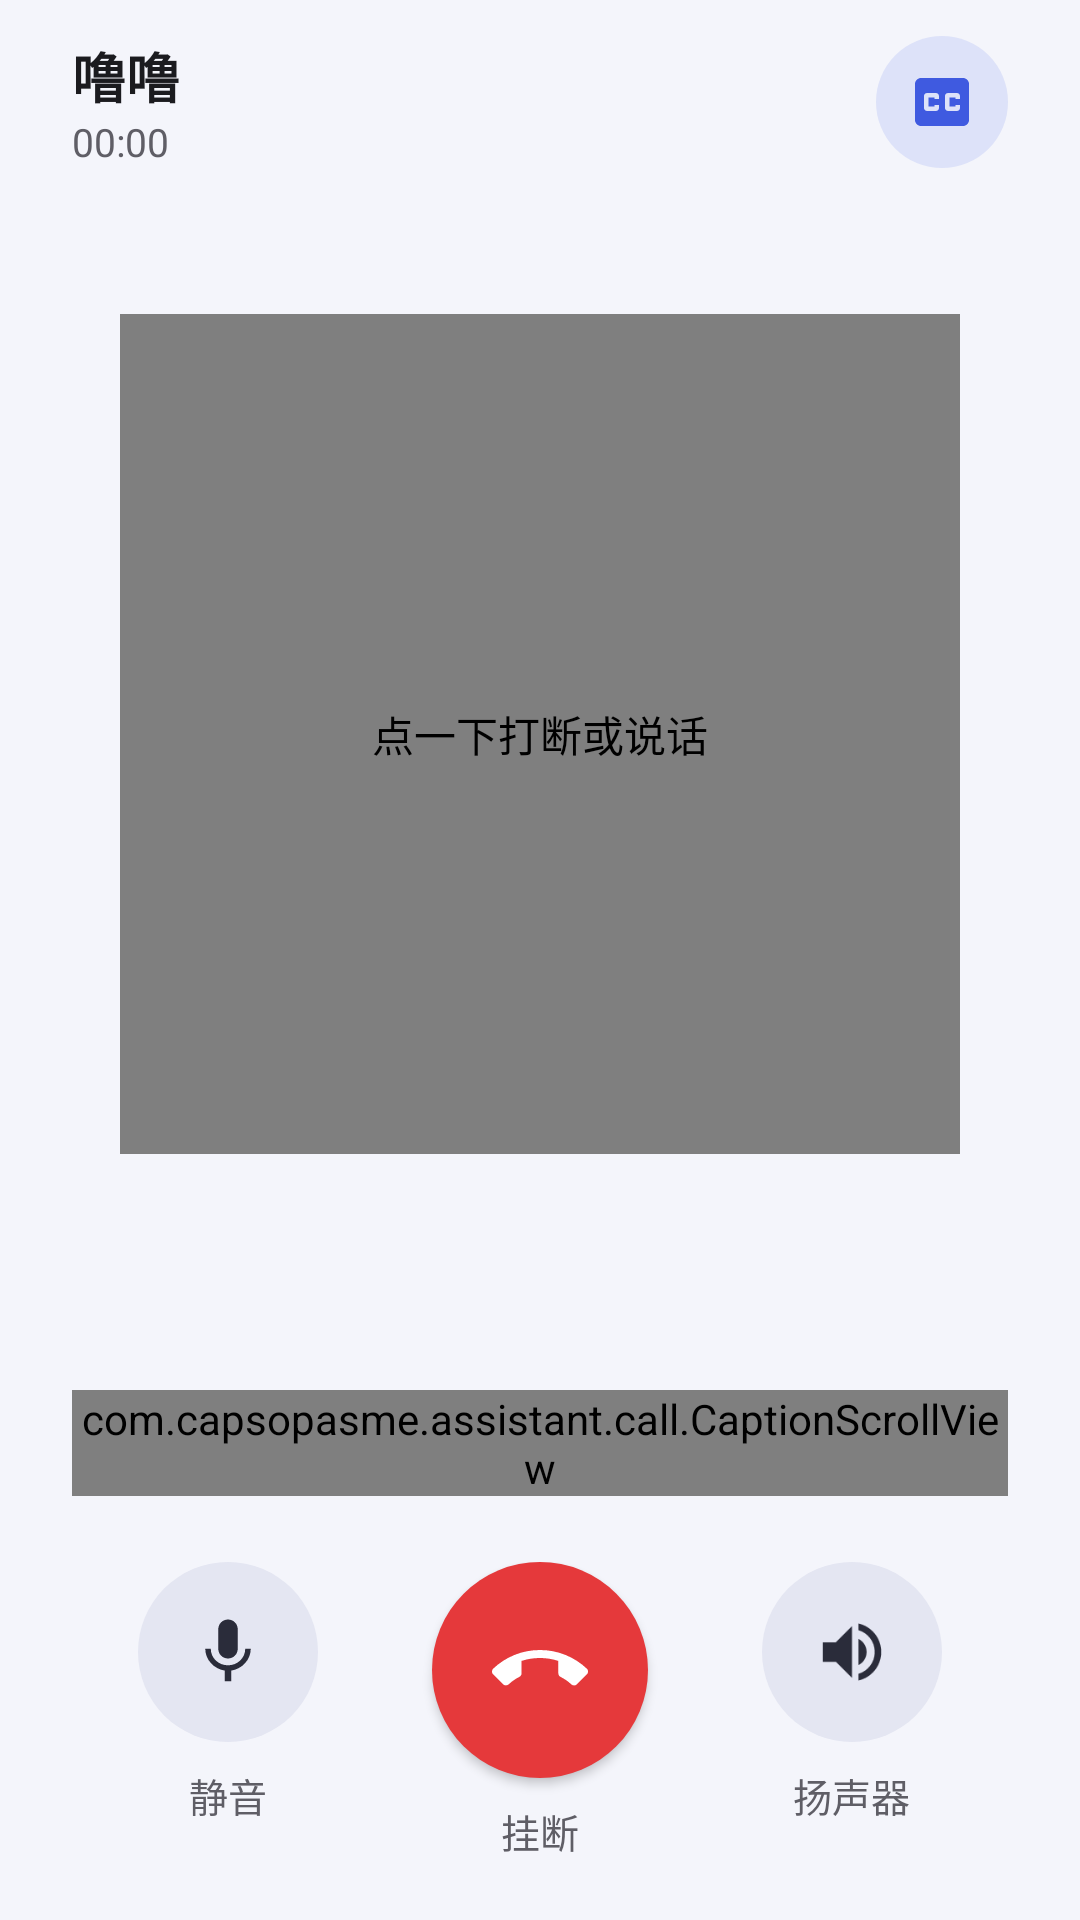

Android layout source for this screen:
<!-- AndroidManifest.xml: activity theme Theme.Call -->
<!-- res/layout/activity_call.xml -->
<?xml version="1.0" encoding="utf-8"?>
<FrameLayout xmlns:android="http://schemas.android.com/apk/res/android"
    android:layout_width="match_parent"
    android:layout_height="match_parent">

    <LinearLayout
        android:id="@+id/callRoot"
        android:layout_width="match_parent"
        android:layout_height="match_parent"
        android:background="@color/call_bg"
        android:orientation="vertical"
        android:paddingStart="24dp"
        android:paddingEnd="24dp">

        
        <LinearLayout
            android:layout_width="match_parent"
            android:layout_height="wrap_content"
            android:layout_marginTop="12dp"
            android:gravity="center_vertical"
            android:orientation="horizontal">

            <LinearLayout
                android:layout_width="0dp"
                android:layout_height="wrap_content"
                android:layout_weight="1"
                android:orientation="vertical">

                <TextView
                    android:layout_width="wrap_content"
                    android:layout_height="wrap_content"
                    android:text="噜噜"
                    android:textColor="@color/text_primary"
                    android:textSize="18sp"
                    android:textStyle="bold" />

                <Chronometer
                    android:id="@+id/duration"
                    android:layout_width="wrap_content"
                    android:layout_height="wrap_content"
                    android:textColor="@color/text_secondary"
                    android:textSize="13sp" />
            </LinearLayout>

            <ImageButton
                android:id="@+id/captionsToggle"
                android:layout_width="44dp"
                android:layout_height="44dp"
                android:background="@drawable/bg_round_button"
                android:contentDescription="字幕"
                android:padding="10dp"
                android:scaleType="fitCenter"
                android:src="@drawable/ic_captions"
                android:tint="@color/accent" />
        </LinearLayout>

        
        <FrameLayout
            android:layout_width="match_parent"
            android:layout_height="0dp"
            android:layout_weight="1">

            <com.capsopasme.assistant.call.OrbView
                android:id="@+id/orb"
                android:layout_width="280dp"
                android:layout_height="280dp"
                android:layout_gravity="center"
                android:background="@null"
                android:clickable="true"
                android:contentDescription="点一下打断或说话"
                android:focusable="true" />
        </FrameLayout>

        <TextView
            android:id="@+id/callStatus"
            android:layout_width="match_parent"
            android:layout_height="wrap_content"
            android:gravity="center"
            android:minHeight="20dp"
            android:textColor="@color/accent"
            android:textSize="14sp" />

        
        <com.capsopasme.assistant.call.CaptionScrollView
            android:id="@+id/captions"
            android:layout_width="match_parent"
            android:layout_height="wrap_content"
            android:layout_marginTop="10dp"
            android:fadingEdgeLength="16dp"
            android:requiresFadingEdge="vertical"
            android:scrollbars="none">

            <LinearLayout
                android:layout_width="match_parent"
                android:layout_height="wrap_content"
                android:orientation="vertical">

                <TextView
                    android:id="@+id/callUser"
                    android:layout_width="match_parent"
                    android:layout_height="wrap_content"
                    android:gravity="center"
                    android:textColor="@color/text_secondary"
                    android:textSize="15sp" />

                <TextView
                    android:id="@+id/callAnswer"
                    android:layout_width="match_parent"
                    android:layout_height="wrap_content"
                    android:layout_marginTop="8dp"
                    android:gravity="center"
                    android:lineSpacingExtra="3dp"
                    android:textColor="@color/text_primary"
                    android:textSize="19sp" />
            </LinearLayout>
        </com.capsopasme.assistant.call.CaptionScrollView>

        <LinearLayout
            android:id="@+id/callConfirmRow"
            android:layout_width="match_parent"
            android:layout_height="wrap_content"
            android:layout_marginTop="14dp"
            android:gravity="center"
            android:orientation="horizontal"
            android:visibility="gone">

            <Button
                android:id="@+id/callConfirmNo"
                android:layout_width="120dp"
                android:layout_height="48dp"
                android:layout_marginEnd="16dp"
                android:background="@drawable/bg_confirm_no"
                android:stateListAnimator="@null"
                android:text="取消"
                android:textColor="@color/text_primary"
                android:textSize="16sp" />

            <Button
                android:id="@+id/callConfirmYes"
                android:layout_width="120dp"
                android:layout_height="48dp"
                android:background="@drawable/bg_confirm_yes"
                android:stateListAnimator="@null"
                android:text="确定"
                android:textColor="#FFFFFFFF"
                android:textSize="16sp" />
        </LinearLayout>

        
        <LinearLayout
            android:layout_width="match_parent"
            android:layout_height="wrap_content"
            android:layout_marginTop="22dp"
            android:layout_marginBottom="20dp"
            android:baselineAligned="false"
            android:orientation="horizontal">

            <LinearLayout style="@style/CallAction">

                <ImageButton
                    android:id="@+id/callMute"
                    style="@style/CallButton"
                    android:contentDescription="静音"
                    android:src="@drawable/ic_mic_plain" />

                <TextView
                    android:id="@+id/callMuteLabel"
                    style="@style/CallLabel"
                    android:text="静音" />
            </LinearLayout>

            <LinearLayout style="@style/CallAction">

                <ImageButton
                    android:id="@+id/callHangUp"
                    android:layout_width="72dp"
                    android:layout_height="72dp"
                    android:background="@drawable/bg_hang_up"
                    android:contentDescription="挂断"
                    android:elevation="2dp"
                    android:padding="20dp"
                    android:scaleType="fitCenter"
                    android:src="@drawable/ic_call_end" />

                <TextView
                    style="@style/CallLabel"
                    android:text="挂断" />
            </LinearLayout>

            <LinearLayout style="@style/CallAction">

                <ImageButton
                    android:id="@+id/callSpeaker"
                    style="@style/CallButton"
                    android:contentDescription="扬声器"
                    android:src="@drawable/ic_speaker" />

                <TextView
                    android:id="@+id/callSpeakerLabel"
                    style="@style/CallLabel"
                    android:text="扬声器" />
            </LinearLayout>
        </LinearLayout>
    </LinearLayout>

    <com.capsopasme.assistant.fx.TimeStopView
        android:id="@+id/timeStop"
        android:layout_width="match_parent"
        android:layout_height="match_parent"
        android:visibility="invisible" />
</FrameLayout>
<!-- resources referenced by this layout -->
<resources>
  <color name="accent">#FF3F5AE0</color>
  <color name="call_bg">#FFF4F5FB</color>
  <color name="text_primary">#FF1B1B1F</color>
  <color name="text_secondary">#FF5F5E66</color>
  <!-- drawable bg_confirm_no (drawable) -->
  <ripple xmlns:android="http://schemas.android.com/apk/res/android" android:color="@color/call_ripple">
      <item>
          <shape><solid android:color="@color/call_button" /><corners android:radius="24dp" /></shape>
      </item>
  </ripple>
  <!-- drawable bg_confirm_yes (drawable) -->
  <ripple xmlns:android="http://schemas.android.com/apk/res/android" android:color="#40FFFFFF">
      <item>
          <shape><solid android:color="@color/accent" /><corners android:radius="24dp" /></shape>
      </item>
  </ripple>
  <!-- drawable bg_hang_up (drawable) -->
  <ripple xmlns:android="http://schemas.android.com/apk/res/android" android:color="#40FFFFFF">
      <item>
          <shape android:shape="oval"><solid android:color="@color/hang_up" /></shape>
      </item>
  </ripple>
  <!-- drawable bg_round_button (drawable) -->
  <?xml version="1.0" encoding="utf-8"?>
  <ripple xmlns:android="http://schemas.android.com/apk/res/android" android:color="@color/accent_soft">
      <item>
          <shape android:shape="oval">
              <solid android:color="@color/accent_soft" />
          </shape>
      </item>
  </ripple>
  <!-- drawable ic_mic_plain (drawable) -->
  <vector xmlns:android="http://schemas.android.com/apk/res/android"
      android:width="24dp" android:height="24dp" android:viewportWidth="24" android:viewportHeight="24">
      <path android:fillColor="#FFFFFFFF"
          android:pathData="M12,14c1.66,0 3,-1.34 3,-3V5c0,-1.66 -1.34,-3 -3,-3S9,3.34 9,5v6C9,12.66 10.34,14 12,14zM17.3,11c0,3 -2.54,5.1 -5.3,5.1S6.7,14 6.7,11H5c0,3.41 2.72,6.23 6,6.72V21h2v-3.28c3.28,-0.48 6,-3.3 6,-6.72H17.3z" />
  </vector>
  <!-- drawable ic_speaker (drawable) -->
  <vector xmlns:android="http://schemas.android.com/apk/res/android"
      android:width="24dp" android:height="24dp" android:viewportWidth="24" android:viewportHeight="24">
      <path android:fillColor="#FFFFFFFF"
          android:pathData="M3,9v6h4l5,5V4L7,9H3zM16.5,12c0,-1.77 -1.02,-3.29 -2.5,-4.03v8.05c1.48,-0.73 2.5,-2.25 2.5,-4.02zM14,3.23v2.06c2.89,0.86 5,3.54 5,6.71s-2.11,5.85 -5,6.71v2.06c4.01,-0.91 7,-4.49 7,-8.77s-2.99,-7.86 -7,-8.77z" />
  </vector>
  <style name="CallAction">
          <item name="android:layout_width">0dp</item>
          <item name="android:layout_height">wrap_content</item>
          <item name="android:layout_weight">1</item>
          <item name="android:gravity">center_horizontal|bottom</item>
          <item name="android:orientation">vertical</item>
      </style>
  <style name="CallButton">
          <item name="android:layout_width">60dp</item>
          <item name="android:layout_height">60dp</item>
          <item name="android:background">@drawable/bg_call_button</item>
          <item name="android:padding">17dp</item>
          <item name="android:scaleType">fitCenter</item>
          <item name="android:tint">@color/call_icon_tint</item>
      </style>
  <style name="CallLabel">
          <item name="android:layout_width">wrap_content</item>
          <item name="android:layout_height">wrap_content</item>
          <item name="android:layout_marginTop">8dp</item>
          <item name="android:textColor">@color/text_secondary</item>
          <item name="android:textSize">13sp</item>
      </style>
  <color name="call_ripple">#333F5AE0</color>
  <color name="call_button">#FFE4E6F2</color>
  <color name="hang_up">#FFE5393B</color>
  <color name="accent_soft">#1F3F5AE0</color>
  <color name="call_button_on">#FF3F5AE0</color>
</resources>
